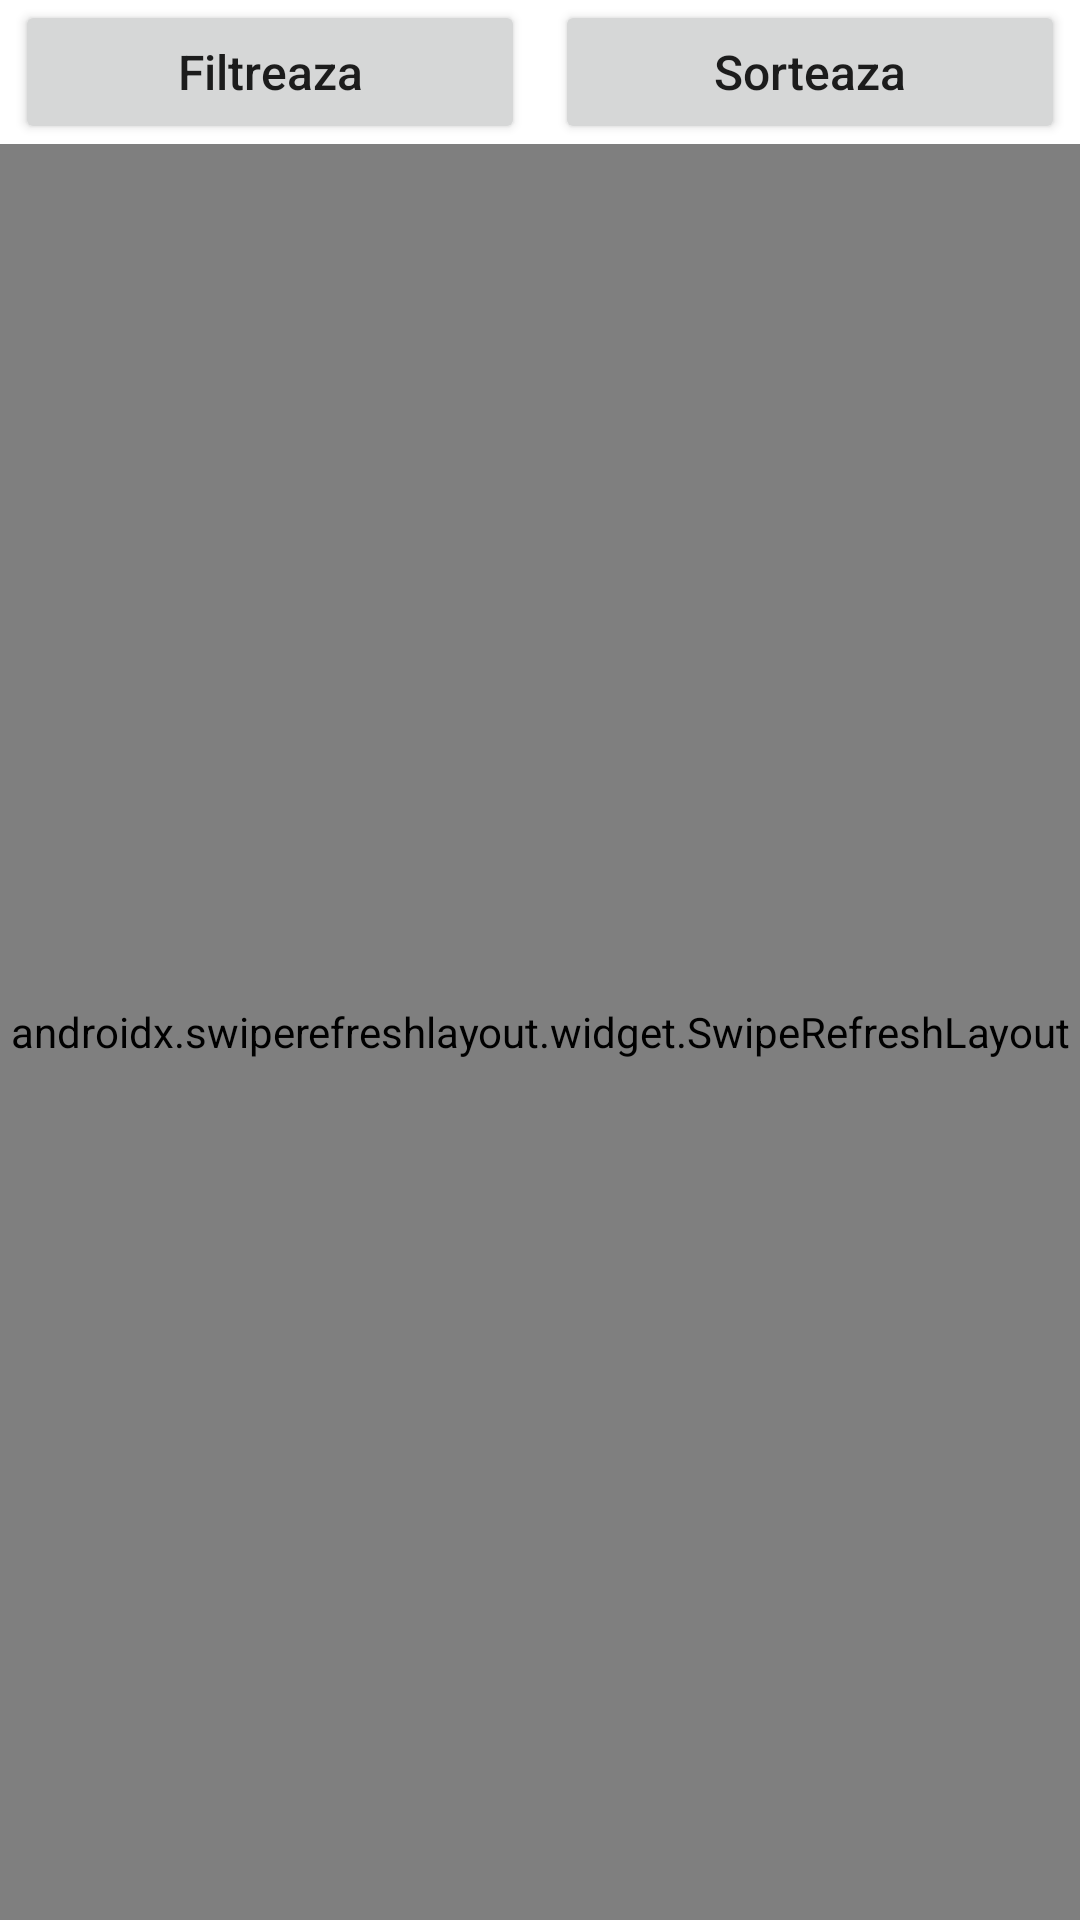

Reconstruct the res/layout file that produces this screen, plus the resources it refers to.
<!-- AndroidManifest.xml: application theme Theme.DATSEvenimente -->
<!-- res/layout/service.xml -->
<?xml version="1.0" encoding="utf-8"?>
<android.widget.LinearLayout xmlns:android="http://schemas.android.com/apk/res/android"
    xmlns:app="http://schemas.android.com/apk/res-auto"
    xmlns:tools="http://schemas.android.com/tools"
    android:layout_width="match_parent"
    android:layout_height="match_parent"
    android:orientation="vertical">

    <androidx.constraintlayout.widget.ConstraintLayout
        android:layout_width="match_parent"
        android:layout_height="wrap_content">

        <Button
            android:id="@+id/butonSortare"
            android:layout_width="0dp"
            android:layout_height="wrap_content"
            android:layout_marginStart="5dp"
            android:layout_marginEnd="5dp"
            android:paddingLeft="8dp"
            android:paddingTop="0dp"
            android:paddingRight="8dp"
            android:paddingBottom="0dp"
            android:text="@string/buton_sortare"
            android:textAllCaps="false"
            android:textSize="16sp"
            app:cornerRadius="600dp"
            app:layout_constraintBottom_toBottomOf="parent"
            app:layout_constraintEnd_toEndOf="parent"
            app:layout_constraintStart_toEndOf="@+id/butonFiltrare"
            app:layout_constraintTop_toTopOf="parent"
            tools:ignore="TextContrastCheck" />

        <Button
            android:id="@+id/butonFiltrare"
            android:layout_width="0dp"
            android:layout_height="wrap_content"
            android:layout_marginStart="5dp"
            android:layout_marginEnd="5dp"
            android:paddingLeft="8dp"
            android:paddingTop="0dp"
            android:paddingRight="8dp"
            android:paddingBottom="0dp"
            android:text="@string/buton_filtrare"
            android:textAllCaps="false"
            android:textSize="16sp"
            app:cornerRadius="600dp"
            app:layout_constraintBottom_toBottomOf="parent"
            app:layout_constraintEnd_toStartOf="@+id/butonSortare"
            app:layout_constraintStart_toStartOf="parent"
            app:layout_constraintTop_toTopOf="parent"
            tools:ignore="TextContrastCheck" />

    </androidx.constraintlayout.widget.ConstraintLayout>

    <androidx.swiperefreshlayout.widget.SwipeRefreshLayout
        android:id="@+id/swipeContainerService"
        android:layout_width="match_parent"
        android:layout_height="match_parent">

        <androidx.recyclerview.widget.RecyclerView
            android:id="@+id/recyclerViewService"
            android:layout_width="match_parent"
            android:layout_height="match_parent" />

    </androidx.swiperefreshlayout.widget.SwipeRefreshLayout>
</android.widget.LinearLayout>
<!-- resources referenced by this layout -->
<resources>
  <string name="buton_filtrare">Filtreaza</string>
  <string name="buton_sortare">Sorteaza</string>
  <style name="Theme.DATSEvenimente" parent="Theme.MaterialComponents.DayNight.DarkActionBar">
          
          <item name="colorPrimary">@color/red_500</item>
          <item name="colorPrimaryVariant">@color/red_700</item>
          <item name="colorOnPrimary">@color/white</item>
          
          <item name="colorSecondary">@color/red_200</item>
          <item name="colorSecondaryVariant">@color/red_700</item>
          <item name="colorOnSecondary">@color/black</item>
          
          <item name="android:statusBarColor" tools:targetApi="l">?attr/colorPrimaryVariant</item>
          
          <item name="android:popupMenuStyle">@style/PopupMenu</item>
          
          <item name="popupMenuStyle">@style/PopupMenu</item>
      </style>
  <color name="red_500">#F44336</color>
  <color name="red_700">#D32F2F</color>
  <color name="white">#FFFFFFFF</color>
  <color name="red_200">#EF9A9A</color>
  <color name="black">#FF000000</color>
  <style name="PopupMenu" parent="ThemeOverlay.AppCompat.DayNight">
          <item name="android:popupBackground">@color/popup</item>
      </style>
  <color name="popup">#E6E6E6</color>
</resources>
